Run: headless pygame with SDL's dummy video driver; simulated clock (each Clock.tick advances the game by its frame time, no real sleeping); random seed 0; keys injected as events and as key.get_pressed() state; no mouse input.
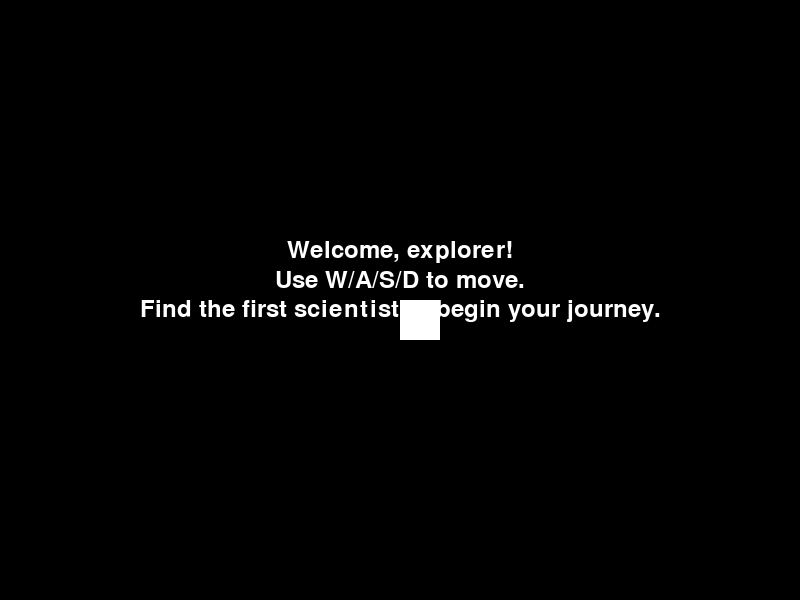
Frame 1 of 4 · flips 1–60 · no input
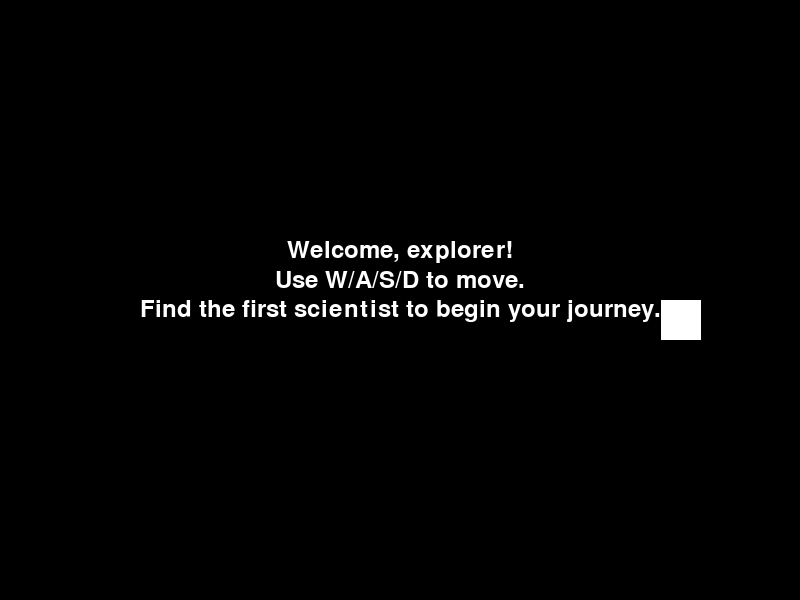
Frame 2 of 4 · flips 61–180 · tapped SPACE, RETURN · held RIGHT (→), D
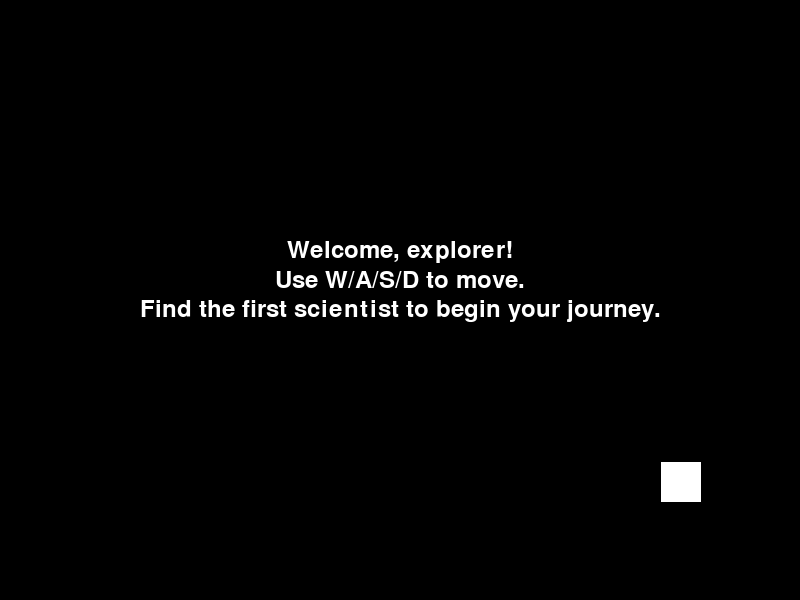
Frame 3 of 4 · flips 181–300 · held DOWN (↓), S
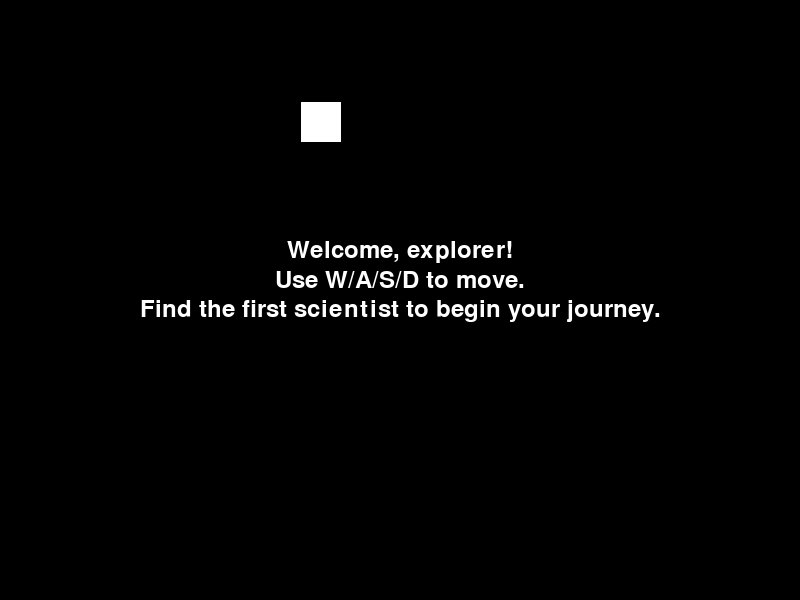
Frame 4 of 4 · flips 301–420 · held LEFT (←), A, UP (↑), W

The pygame program that drew these frames:

import pygame

# Initialize Pygame
pygame.init()

# Screen settings
WIDTH, HEIGHT = 800, 600
screen = pygame.display.set_mode((WIDTH, HEIGHT))
pygame.display.set_caption("Black Hole Explorer")

# Load spaceship sprite (placeholder rectangle for now)
spaceship = pygame.Rect(WIDTH // 2, HEIGHT // 2, 40, 40)
spaceship_speed = 3

# Colors
BLACK = (0, 0, 0)
WHITE = (255, 255, 255)

# Boundaries
LEFT_BOUND, RIGHT_BOUND = 100, WIDTH - 100
TOP_BOUND, BOTTOM_BOUND = 100, HEIGHT - 100

# Tutorial text
font = pygame.font.Font(None, 36)
tutorial_text = [
    "Welcome, explorer!", 
    "Use W/A/S/D to move.", 
    "Find the first scientist to begin your journey."
]
tutorial_flash = True
flash_timer = 0

# Game loop
running = True
while running:
    screen.fill(BLACK)  # Clear screen
    
    # Event handling
    for event in pygame.event.get():
        if event.type == pygame.QUIT:
            running = False
    
    # Get key presses
    keys = pygame.key.get_pressed()
    if keys[pygame.K_w] and spaceship.y > TOP_BOUND:  # Move up
        spaceship.y -= spaceship_speed
    if keys[pygame.K_s] and spaceship.y < BOTTOM_BOUND - spaceship.height:  # Move down
        spaceship.y += spaceship_speed
    if keys[pygame.K_a] and spaceship.x > LEFT_BOUND:  # Move left
        spaceship.x -= spaceship_speed
    if keys[pygame.K_d] and spaceship.x < RIGHT_BOUND - spaceship.width:  # Move right
        spaceship.x += spaceship_speed
    
    # Draw spaceship (placeholder)
    pygame.draw.rect(screen, WHITE, spaceship)
    
    # Flashing tutorial text
    flash_timer += 1
    if (flash_timer // 30) % 2 == 0:  # Flash every 30 frames
        for i, line in enumerate(tutorial_text):
            text_surface = font.render(line, True, WHITE)
            text_rect = text_surface.get_rect(center=(WIDTH // 2, HEIGHT // 2 - 50 + i * 30))
            screen.blit(text_surface, text_rect)
    
    # Update display
    pygame.display.flip()
    
    # Limit frame rate
    pygame.time.Clock().tick(60)

pygame.quit()
